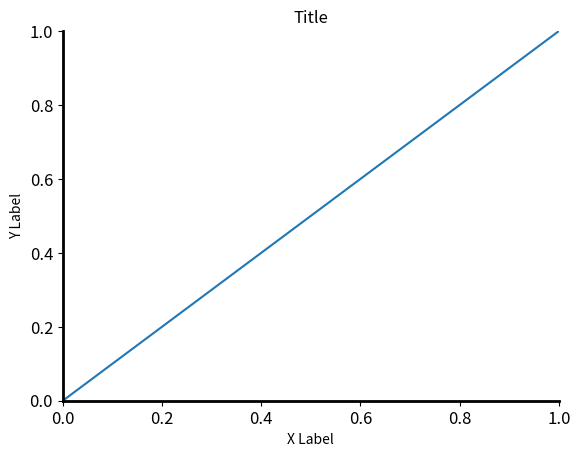
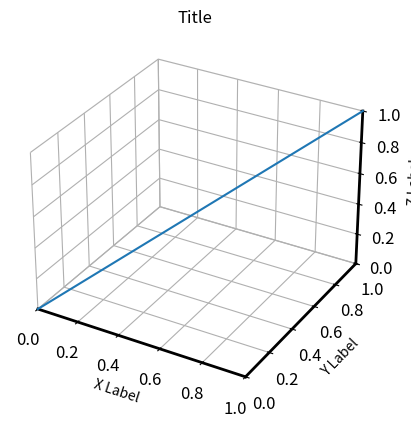

Generate these figures, in order, with matplotlib:
import matplotlib.pyplot as plt
from mpl_toolkits.mplot3d import Axes3D

# 2D Axes
fig, ax = plt.subplots()
ax.plot([0, 1], [0, 1])  # Example plot
ax.set_xlim(0, 1)  # Set x-axis limits
ax.set_ylim(0, 1)  # Set y-axis limits
ax.set_xlabel('X Label')  # Set x-axis label
ax.set_ylabel('Y Label')  # Set y-axis label
ax.set_title('Title')  # Set plot title
ax.tick_params(axis='both', labelsize=12, colors='black')  # Set tick labels font size and color
ax.spines['top'].set_visible(False)  # Remove top border
ax.spines['right'].set_visible(False)  # Remove right border
ax.spines['bottom'].set_linewidth(2)  # Set x-axis border width
ax.spines['left'].set_linewidth(2)  # Set y-axis border width

# 3D Axes
fig = plt.figure()
ax = fig.add_subplot(111, projection='3d')
ax.plot([0, 1], [0, 1], [0, 1])  # Example plot
ax.set_xlim(0, 1)  # Set x-axis limits
ax.set_ylim(0, 1)  # Set y-axis limits
ax.set_zlim(0, 1)  # Set z-axis limits
ax.set_xlabel('X Label')  # Set x-axis label
ax.set_ylabel('Y Label')  # Set y-axis label
ax.set_zlabel('Z Label')  # Set z-axis label
ax.set_title('Title')  # Set plot title
ax.tick_params(axis='both', labelsize=12, colors='black')  # Set tick labels font size and color
ax.xaxis.pane.fill = False  # Remove x-axis background color
ax.yaxis.pane.fill = False  # Remove y-axis background color
ax.zaxis.pane.fill = False  # Remove z-axis background color
ax.xaxis.line.set_lw(2)  # Set x-axis border width
ax.yaxis.line.set_lw(2)  # Set y-axis border width
ax.zaxis.line.set_lw(2)  # Set z-axis border width
